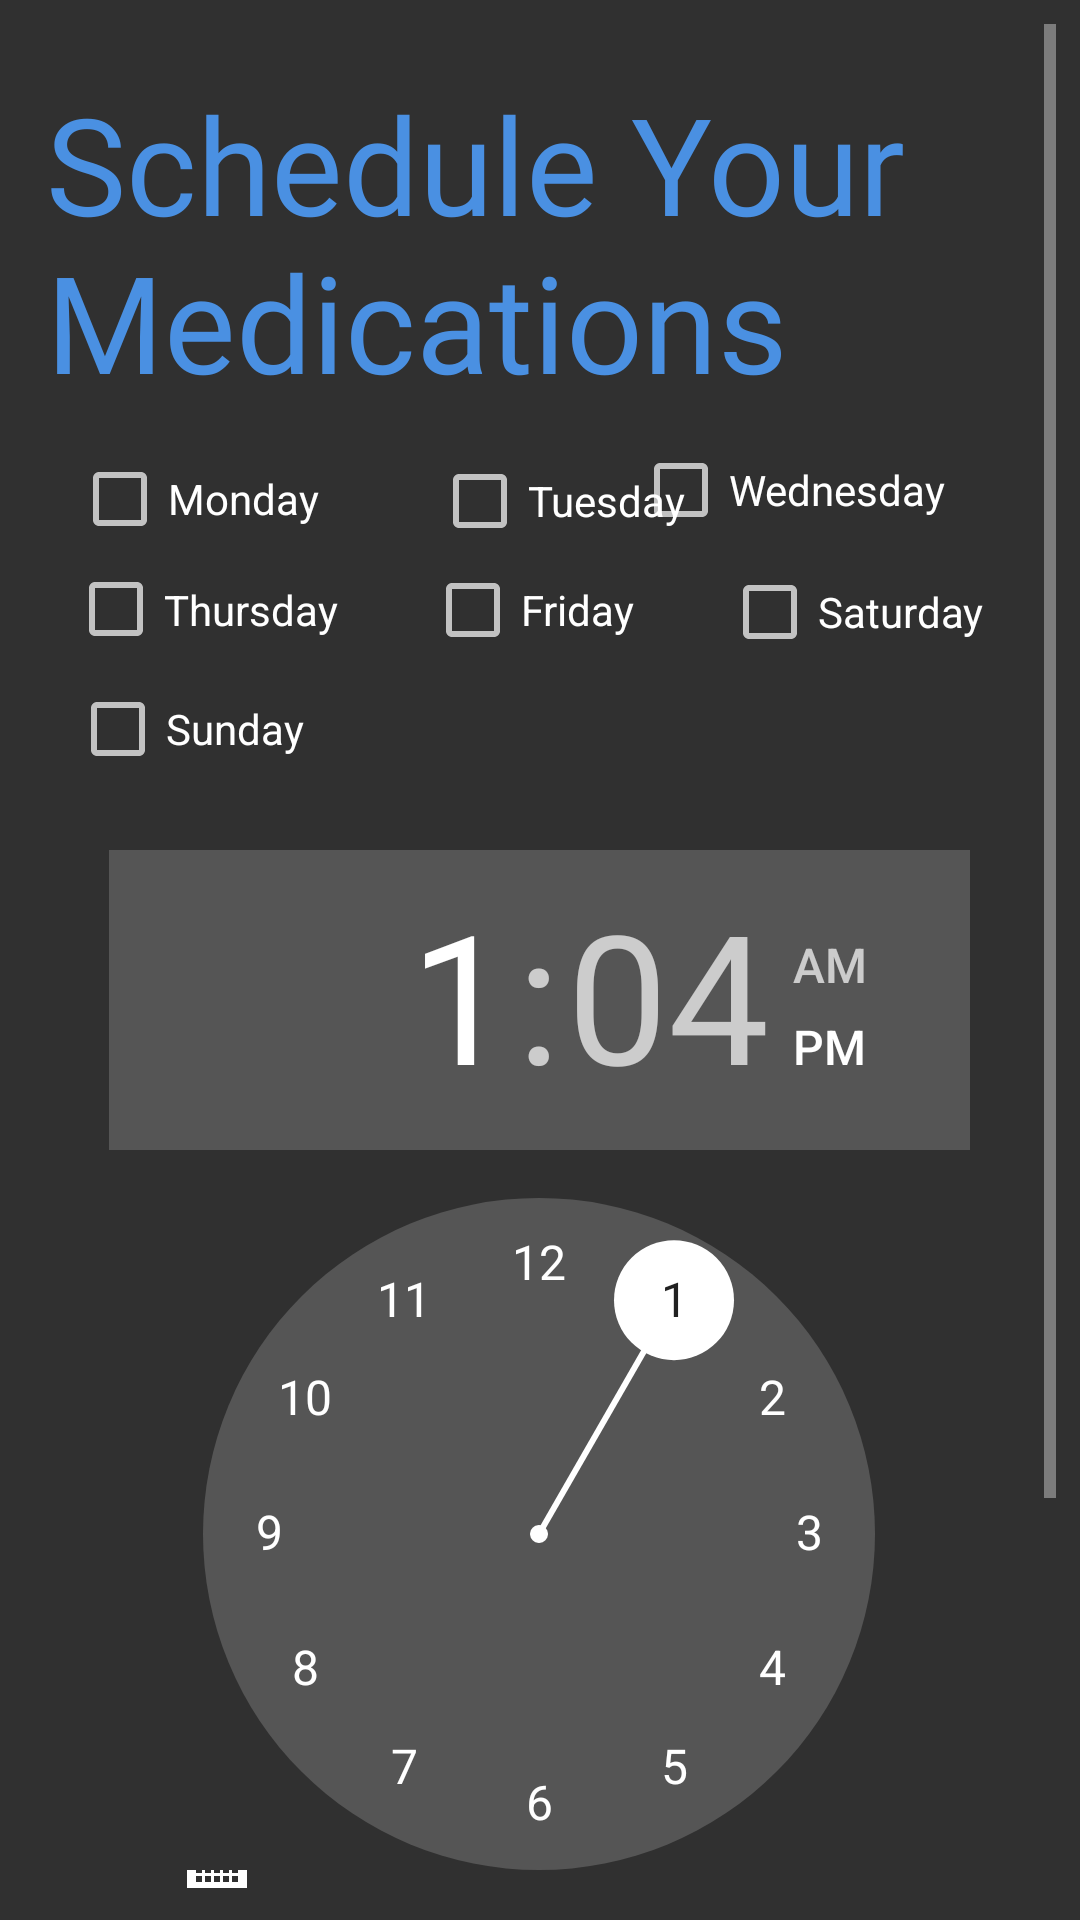

Layout XML and referenced resources for this Android screen:
<!-- AndroidManifest.xml: application theme AppTheme -->
<!-- res/layout/activity_patient_scheduling.xml -->
<?xml version="1.0" encoding="utf-8"?>
<android.support.constraint.ConstraintLayout xmlns:android="http://schemas.android.com/apk/res/android"
    xmlns:app="http://schemas.android.com/apk/res-auto"
    xmlns:tools="http://schemas.android.com/tools"
    android:layout_width="match_parent"
    android:layout_height="match_parent"
    tools:context=".PatientSchedulingActivity">

    <ScrollView
        android:id="@+id/scrollView2"
        android:layout_width="match_parent"
        android:layout_height="match_parent"
        android:layout_marginStart="8dp"
        android:layout_marginLeft="8dp"
        android:layout_marginTop="8dp"
        android:layout_marginEnd="8dp"
        android:layout_marginRight="8dp"
        android:layout_marginBottom="8dp"
        app:layout_constraintBottom_toBottomOf="parent"
        app:layout_constraintEnd_toEndOf="parent"
        app:layout_constraintHorizontal_bias="0.0"
        app:layout_constraintStart_toStartOf="parent"
        app:layout_constraintTop_toTopOf="parent"
        app:layout_constraintVertical_bias="1.0">

        <LinearLayout
            android:layout_width="match_parent"
            android:layout_height="wrap_content"
            android:orientation="vertical"
            tools:layout_editor_absoluteX="8dp"
            tools:layout_editor_absoluteY="8dp">

            <android.support.constraint.ConstraintLayout
                android:layout_width="match_parent"
                android:layout_height="match_parent">

                <TextView
                    android:id="@+id/schedulingTitle"
                    android:layout_width="314dp"
                    android:layout_height="119dp"
                    android:layout_marginStart="4dp"
                    android:layout_marginLeft="4dp"
                    android:layout_marginTop="8dp"
                    android:layout_marginEnd="8dp"
                    android:layout_marginRight="8dp"
                    android:layout_marginBottom="8dp"
                    android:text="Schedule Your Medications"
                    android:textColor="@color/colorPrimary"
                    android:textSize="45sp"
                    android:fontFamily="@font/proxima_nova_bold"
                    app:layout_constraintBottom_toBottomOf="parent"
                    app:layout_constraintEnd_toEndOf="parent"
                    app:layout_constraintHorizontal_bias="0.176"
                    app:layout_constraintStart_toStartOf="parent"
                    app:layout_constraintTop_toTopOf="parent"
                    app:layout_constraintVertical_bias="0.017" />

                <CheckBox
                    android:id="@+id/daySelectFriday"
                    android:layout_width="91dp"
                    android:layout_height="0dp"
                    android:layout_marginStart="24dp"
                    android:layout_marginLeft="24dp"
                    android:layout_marginBottom="64dp"
                    android:text="Friday"
                    app:layout_constraintBottom_toTopOf="@+id/timePicker1"
                    app:layout_constraintStart_toEndOf="@+id/daySelectThursday" />

                <CheckBox
                    android:id="@+id/daySelectSaturday"
                    android:layout_width="104dp"
                    android:layout_height="31dp"
                    android:layout_marginStart="8dp"
                    android:layout_marginLeft="8dp"
                    android:layout_marginTop="8dp"
                    android:layout_marginEnd="8dp"
                    android:layout_marginRight="8dp"
                    android:layout_marginBottom="8dp"
                    android:text="Saturday"
                    app:layout_constraintBottom_toTopOf="@+id/timePicker1"
                    app:layout_constraintEnd_toEndOf="parent"
                    app:layout_constraintHorizontal_bias="0.408"
                    app:layout_constraintStart_toEndOf="@+id/daySelectFriday"
                    app:layout_constraintTop_toBottomOf="@+id/daySelectWednesday"
                    app:layout_constraintVertical_bias="0.017" />

                <CheckBox
                    android:id="@+id/daySelectMonday"
                    android:layout_width="94dp"
                    android:layout_height="30dp"
                    android:layout_marginStart="8dp"
                    android:layout_marginLeft="8dp"
                    android:layout_marginTop="8dp"
                    android:layout_marginEnd="8dp"
                    android:layout_marginRight="8dp"
                    android:layout_marginBottom="8dp"
                    android:text="Monday"
                    app:layout_constraintBottom_toTopOf="@+id/daySelectThursday"
                    app:layout_constraintEnd_toStartOf="@+id/daySelectTuesday"
                    app:layout_constraintHorizontal_bias="0.307"
                    app:layout_constraintStart_toStartOf="parent"
                    app:layout_constraintTop_toBottomOf="@+id/schedulingTitle"
                    app:layout_constraintVertical_bias="0.0" />

                <CheckBox
                    android:id="@+id/daySelectWednesday"
                    android:layout_width="109dp"
                    android:layout_height="32dp"
                    android:layout_marginTop="4dp"
                    android:layout_marginEnd="32dp"
                    android:layout_marginRight="32dp"
                    android:text="Wednesday"
                    app:layout_constraintEnd_toEndOf="parent"
                    app:layout_constraintTop_toBottomOf="@+id/schedulingTitle" />

                <CheckBox
                    android:id="@+id/daySelectSunday"
                    android:layout_width="96dp"
                    android:layout_height="25dp"
                    android:layout_marginStart="8dp"
                    android:layout_marginLeft="8dp"
                    android:layout_marginEnd="8dp"
                    android:layout_marginRight="8dp"
                    android:layout_marginBottom="28dp"
                    android:text="Sunday"
                    app:layout_constraintBottom_toTopOf="@+id/timePicker1"
                    app:layout_constraintEnd_toEndOf="parent"
                    app:layout_constraintHorizontal_bias="0.031"
                    app:layout_constraintStart_toStartOf="parent" />

                <CheckBox
                    android:id="@+id/daySelectTuesday"
                    android:layout_width="99dp"
                    android:layout_height="31dp"
                    android:layout_marginStart="136dp"
                    android:layout_marginLeft="136dp"
                    android:layout_marginTop="8dp"
                    android:layout_marginBottom="8dp"
                    android:text="Tuesday"
                    app:layout_constraintBottom_toTopOf="@+id/daySelectFriday"
                    app:layout_constraintStart_toStartOf="parent"
                    app:layout_constraintTop_toBottomOf="@+id/schedulingTitle"
                    app:layout_constraintVertical_bias="0.0" />

                <CheckBox
                    android:id="@+id/daySelectThursday"
                    android:layout_width="95dp"
                    android:layout_height="33dp"
                    android:layout_marginStart="8dp"
                    android:layout_marginLeft="8dp"
                    android:layout_marginTop="8dp"
                    android:layout_marginEnd="8dp"
                    android:layout_marginRight="8dp"
                    android:layout_marginBottom="8dp"
                    android:text="Thursday"
                    app:layout_constraintBottom_toTopOf="@+id/daySelectSunday"
                    app:layout_constraintEnd_toEndOf="parent"
                    app:layout_constraintHorizontal_bias="0.028"
                    app:layout_constraintStart_toStartOf="parent"
                    app:layout_constraintTop_toBottomOf="@+id/schedulingTitle"
                    app:layout_constraintVertical_bias="0.934" />

                <TimePicker
                    android:id="@+id/timePicker1"
                    android:layout_width="287dp"
                    android:layout_height="346dp"
                    android:layout_marginStart="8dp"
                    android:layout_marginLeft="8dp"
                    android:layout_marginTop="140dp"
                    android:layout_marginEnd="8dp"
                    android:layout_marginRight="8dp"
                    app:layout_constraintEnd_toEndOf="parent"
                    app:layout_constraintHorizontal_bias="0.495"
                    app:layout_constraintStart_toStartOf="parent"
                    app:layout_constraintTop_toBottomOf="@+id/schedulingTitle" />
            </android.support.constraint.ConstraintLayout>

            <EditText
                android:id="@+id/name"
                android:layout_width="match_parent"
                android:layout_height="wrap_content"
                android:layout_marginStart="16dp"
                android:layout_marginLeft="16dp"
                android:hint="Enter Medication Name"
                app:layout_constraintStart_toStartOf="parent"
                android:paddingTop="27dp"/>

            <Button
                android:id="@+id/doneButton"
                android:layout_width="160dp"
                android:layout_height="44dp"
                android:text="done" />

            <Button
                android:id="@+id/createRegimen"
                android:layout_width="163dp"
                android:layout_height="39dp"
                android:layout_marginStart="8dp"
                android:layout_marginLeft="8dp"
                android:layout_marginTop="30dp"
                android:layout_marginEnd="8dp"
                android:layout_marginRight="8dp"
                android:text="Add Medication"
                app:layout_constraintEnd_toEndOf="parent"
                app:layout_constraintHorizontal_bias="0.498"
                app:layout_constraintStart_toStartOf="parent"
                app:layout_constraintTop_toTopOf="parent" />


        </LinearLayout>
    </ScrollView>



</android.support.constraint.ConstraintLayout>
<!-- resources referenced by this layout -->
<resources>
  <color name="colorPrimary">#4a90e2</color>
  <style name="AppTheme" parent="Theme.AppCompat.NoActionBar">
          
          <item name="colorPrimary">@color/colorPrimary</item>
          <item name="colorPrimaryDark">@color/colorPrimaryDark</item>
          <item name="colorAccent">@color/colorAccent</item>
  
      </style>
  <color name="colorPrimaryDark">#283146</color>
  <color name="colorAccent">#ffffff</color>
</resources>
